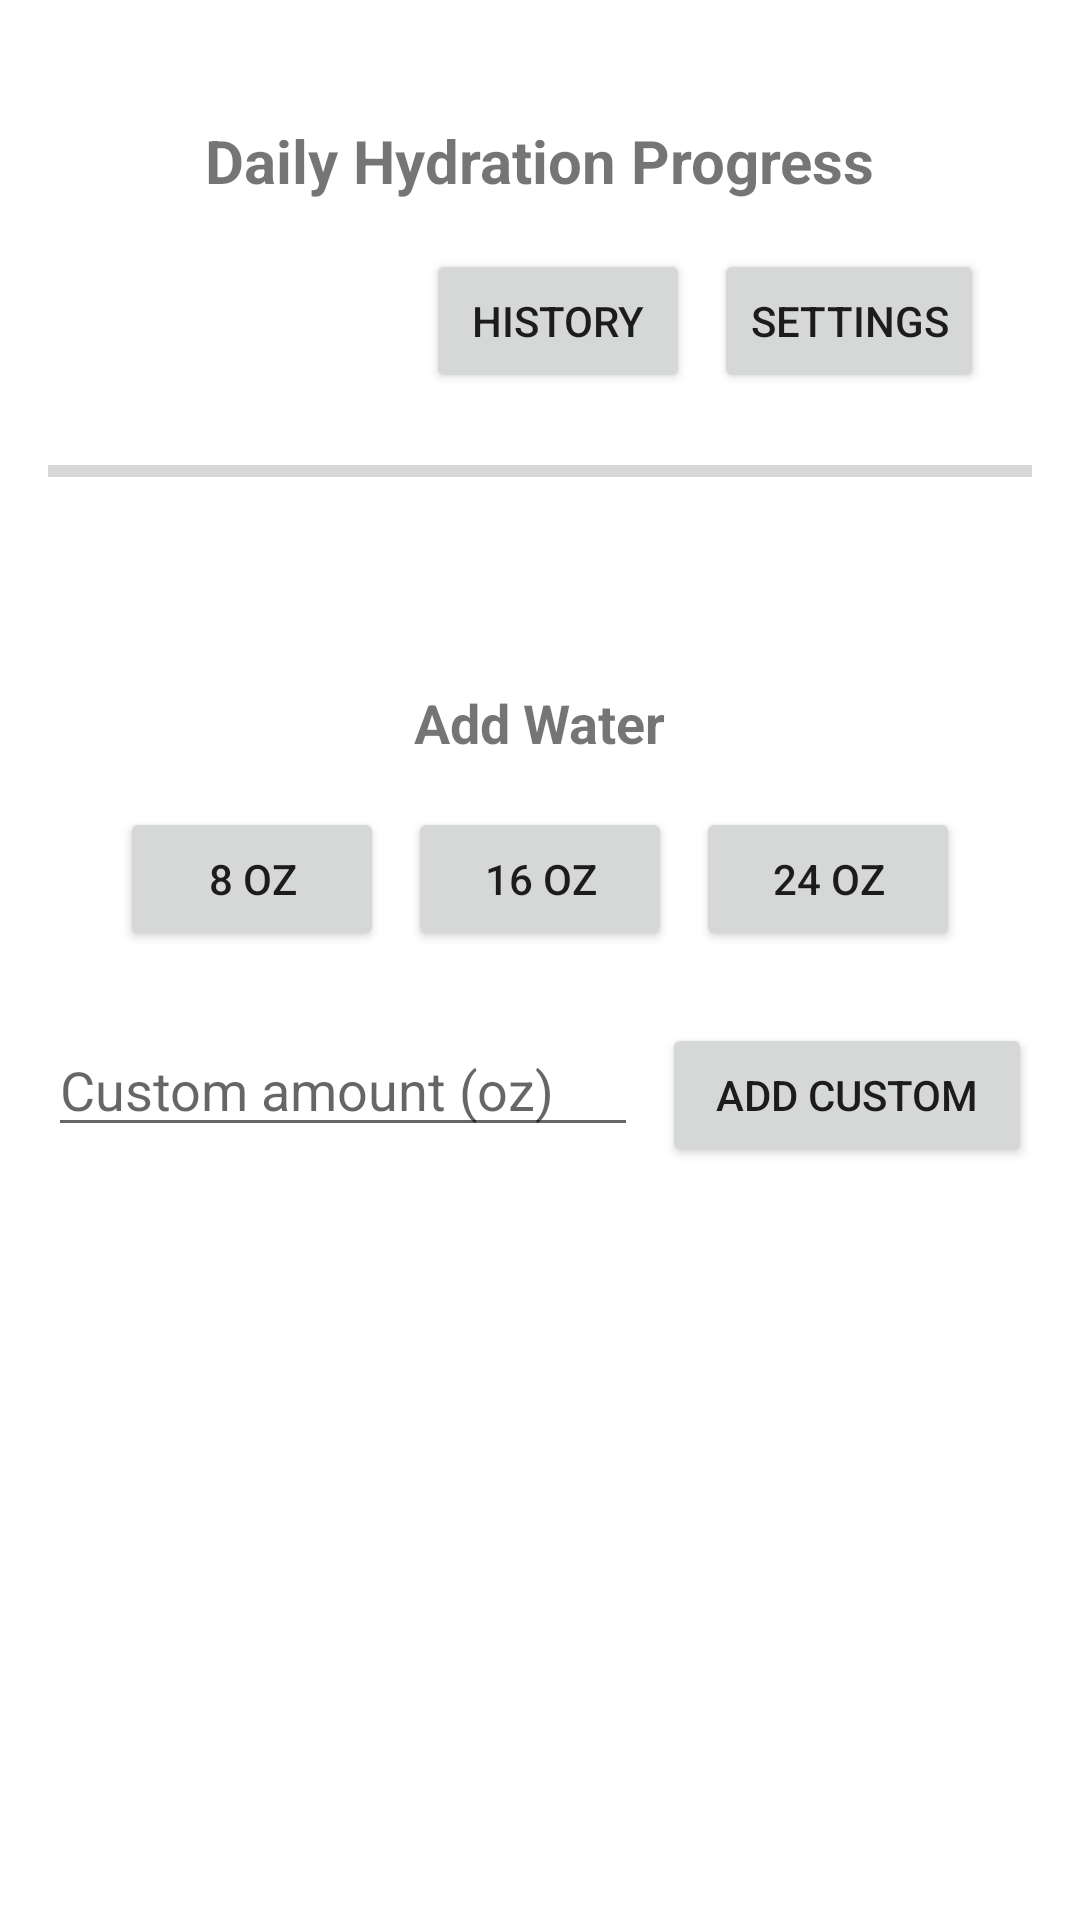

Layout XML and referenced resources for this Android screen:
<!-- AndroidManifest.xml: application theme Theme.DailyH2O -->
<!-- res/layout/fragment_logging.xml -->
<?xml version="1.0" encoding="utf-8"?>
<androidx.constraintlayout.widget.ConstraintLayout
    xmlns:android="http://schemas.android.com/apk/res/android"
    xmlns:app="http://schemas.android.com/apk/res-auto"
    xmlns:tools="http://schemas.android.com/tools"
    android:layout_width="match_parent"
    android:layout_height="match_parent"
    android:padding="16dp"
    tools:context=".LoggingFragment">

    <TextView
        android:id="@+id/tv_progress_title"
        android:layout_width="wrap_content"
        android:layout_height="wrap_content"
        android:text="Daily Hydration Progress"
        android:textSize="20sp"
        android:textStyle="bold"
        app:layout_constraintTop_toTopOf="parent"
        app:layout_constraintStart_toStartOf="parent"
        app:layout_constraintEnd_toEndOf="parent"
        android:layout_marginTop="24dp"/>

    <Button
        android:id="@+id/btn_open_history"
        android:layout_width="wrap_content"
        android:layout_height="wrap_content"
        android:text="History"
        app:layout_constraintEnd_toStartOf="@id/btn_open_settings"
        app:layout_constraintTop_toBottomOf="@id/tv_progress_title"  android:layout_marginTop="16dp"
        android:layout_marginEnd="8dp"/>

    <Button
        android:id="@+id/btn_open_settings"
        android:layout_width="wrap_content"
        android:layout_height="wrap_content"
        android:text="Settings"
        app:layout_constraintEnd_toEndOf="parent"
        app:layout_constraintTop_toBottomOf="@id/tv_progress_title"  android:layout_marginTop="16dp"
        android:layout_marginEnd="16dp"/>

    <ProgressBar
        android:id="@+id/progress_bar_hydration"
        style="?android:attr/progressBarStyleHorizontal"
        android:layout_width="0dp"
        android:layout_height="20dp"
        android:layout_marginTop="16dp"
        android:max="100"
        android:progress="0"
        android:progressTint="@color/purple_500"
        app:layout_constraintEnd_toEndOf="parent"
        app:layout_constraintStart_toStartOf="parent"
        app:layout_constraintTop_toBottomOf="@id/btn_open_settings" /> <TextView
    android:id="@+id/tv_current_goal"
    android:layout_width="wrap_content"
    android:layout_height="wrap_content"
    android:layout_marginTop="8dp"
    tools:text="0 oz / 64 oz"
    android:textSize="16sp"
    app:layout_constraintStart_toStartOf="parent"
    app:layout_constraintEnd_toEndOf="parent"
    app:layout_constraintTop_toBottomOf="@id/progress_bar_hydration" />

    <TextView
        android:id="@+id/tv_add_water_title"
        android:layout_width="wrap_content"
        android:layout_height="wrap_content"
        android:text="Add Water"
        android:textSize="18sp"
        android:textStyle="bold"
        app:layout_constraintTop_toBottomOf="@id/tv_current_goal"
        app:layout_constraintStart_toStartOf="parent"
        app:layout_constraintEnd_toEndOf="parent"
        android:layout_marginTop="32dp"/>

    <LinearLayout
        android:id="@+id/layout_quick_add_buttons"
        android:layout_width="0dp"
        android:layout_height="wrap_content"
        android:orientation="horizontal"
        android:gravity="center"
        android:layout_marginTop="16dp"
        app:layout_constraintEnd_toEndOf="parent"
        app:layout_constraintStart_toStartOf="parent"
        app:layout_constraintTop_toBottomOf="@id/tv_add_water_title">

        <Button
            android:id="@+id/btn_add_8oz"
            android:layout_width="wrap_content"
            android:layout_height="wrap_content"
            android:text="8 oz"
            android:layout_marginEnd="8dp"/>

        <Button
            android:id="@+id/btn_add_16oz"
            android:layout_width="wrap_content"
            android:layout_height="wrap_content"
            android:text="16 oz"
            android:layout_marginEnd="8dp"/>

        <Button
            android:id="@+id/btn_add_24oz"
            android:layout_width="wrap_content"
            android:layout_height="wrap_content"
            android:text="24 oz" />

    </LinearLayout>

    <EditText
        android:id="@+id/et_custom_amount"
        android:layout_width="0dp"
        android:layout_height="wrap_content"
        android:layout_marginTop="24dp"
        android:hint="Custom amount (oz)"
        android:inputType="numberDecimal"
        app:layout_constraintEnd_toStartOf="@id/btn_add_custom"
        app:layout_constraintStart_toStartOf="parent"
        app:layout_constraintTop_toBottomOf="@id/layout_quick_add_buttons"
        app:layout_constraintWidth_percent="0.6"/>

    <Button
        android:id="@+id/btn_add_custom"
        android:layout_width="0dp"
        android:layout_height="wrap_content"
        android:text="Add Custom"
        android:layout_marginStart="8dp"
        app:layout_constraintEnd_toEndOf="parent"
        app:layout_constraintStart_toEndOf="@id/et_custom_amount"
        app:layout_constraintTop_toTopOf="@id/et_custom_amount" />

</androidx.constraintlayout.widget.ConstraintLayout>
<!-- resources referenced by this layout -->
<resources>
  <color name="purple_500">#FF6200EE</color>
  <style name="Theme.DailyH2O" parent="Theme.MaterialComponents.DayNight.NoActionBar">
          <item name="colorPrimary">@color/purple_500</item>
          <item name="colorPrimaryVariant">@color/purple_700</item>
          <item name="colorOnPrimary">@android:color/white</item>
          <item name="colorSecondary">@color/teal_200</item>
          <item name="colorSecondaryVariant">@color/teal_700</item>
          <item name="colorOnSecondary">@android:color/black</item>
          <item name="android:statusBarColor" tools:targetApi="l">@color/purple_700</item>
      </style>
  <color name="purple_700">#FF3700B3</color>
  <color name="teal_200">#FF03DAC5</color>
  <color name="teal_700">#FF018786</color>
</resources>
